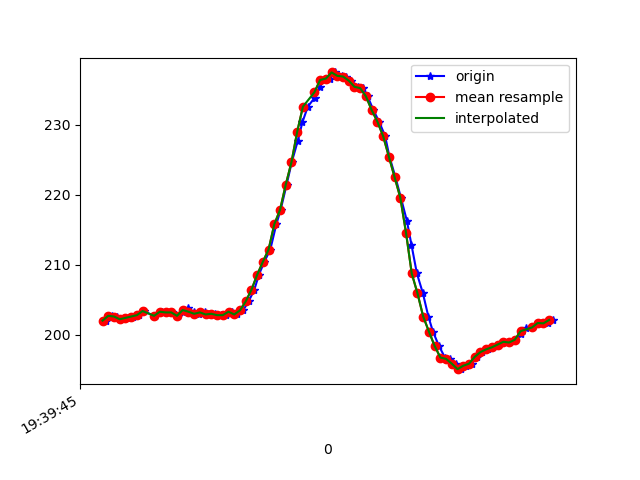

Data behind this chart, as committed beside it:
1617737985111, 433621801758780, 202.05078, -250.58594, -65.625
1617737985133, 433621839971452, 202.7, -250.6, -65.92
1617737985150, 433621859199874, 202.6, -251.3, -66.02
1617737985171, 433621878214646, 202.2, -250.9, -65.82
1617737985190, 433621897320982, 202.4, -250.7, -65.82
1617737985208, 433621916335755, 202.6, -251.1, -65.53
1617737985226, 433621935411570, 202.8, -250.7, -64.94
1617737985244, 433621954304257, 203.4, -251.4, -65.92
1617737985280, 433621974997701, 202.7, -250.9, -65.53
1617737985282, 433621993005270, 202.7, -251, -66.21
1617737985307, 433622012508383, 203.3, -251, -65.14
1617737985322, 433622031401070, 203.2, -251.2, -65.33
1617737985341, 433622050293757, 203.2, -251.4, -65.62
1617737985362, 433622069125402, 202.7, -252, -65.92
1617737985380, 433622088201217, 203.3, -251.5, -64.75
1617737985398, 433622107307553, 203.8, -251.2, -66.21
1617737985419, 433622126078155, 203.3, -251.7, -66.02
1617737985436, 433622145215012, 203, -251.6, -65.92
1617737985458, 433622164382391, 203.2, -251.6, -65.92
1617737985475, 433622183549770, 202.9, -251.7, -65.53
1617737985494, 433622202320372, 203, -251.9, -64.94
1617737985515, 433622221426708, 202.8, -251.4, -65.92
1617737985532, 433622240502523, 202.8, -251.5, -65.82
1617737985551, 433622259730944, 203.3, -251.4, -65.62
1617737985570, 433622278867802, 202.9, -250.8, -65.14
1617737985591, 433622297882574, 203.5, -250.3, -63.57
1617737985610, 433622316805783, 204.8, -250.2, -63.77
1617737985630, 433622336064725, 206.4, -249.2, -62.89
1617737985646, 433622354865849, 208.6, -248.8, -62.7
1617737985665, 433622373911142, 210.4, -248.3, -61.72
1617737985686, 433622393109042, 212.2, -247.9, -61.04
1617737985707, 433622412062772, 215.8, -246.7, -58.89
1617737985722, 433622431077544, 217.9, -246.9, -58.3
1617737985743, 433622450031274, 221.5, -246.4, -55.18
1617737985761, 433622469320738, 224.7, -245.4, -51.66
1617737985782, 433622488274468, 227.7, -244.6, -48.93
1617737985798, 433622507289240, 230.4, -243, -45.02
1617737985817, 433622526365055, 232.6, -242.7, -42.19
1617737985841, 433622545593476, 233.9, -242.3, -39.55
1617737985859, 433622564608249, 235.4, -242.5, -37.7
1617737985874, 433622583623021, 236.4, -243.6, -36.33
1617737985894, 433622602851443, 236.6, -243.8, -35.55
1617737985912, 433622621927257, 237.5, -243.6, -35.55
1617737985936, 433622641003072, 237, -243.4, -35.55
1617737985951, 433622659926281, 236.9, -244, -36.23
1617737985969, 433622678880010, 236.3, -243.1, -37.3
1617737985991, 433622697955825, 235.4, -242.9, -38.38
1617737986011, 433622717184247, 235.3, -242.3, -40.14
1617737986026, 433622735985370, 234.1, -242.7, -40.92
1617737986046, 433622755244313, 232.1, -242.4, -43.26
1617737986066, 433622774075957, 230.5, -243.1, -46
1617737986087, 433622793273857, 228.4, -243.3, -50.0
1617737986102, 433622812227587, 225.5, -244.9, -53.71
1617737986123, 433622831303402, 222.6, -245.8, -55.47
1617737986142, 433622850196089, 219.6, -247, -59.28
1617737986163, 433622869546596, 216.3, -247.8, -60.64
1617737986179, 433622888530847, 212.9, -248.7, -62.5
1617737986198, 433622907682324, 208.8, -249.6, -63.18
1617737986219, 433622926727618, 206, -250.0, -64.55
1617737986238, 433622945742390, 202.6, -249.5, -64.94
1617737986254, 433622964696120, 200.5, -248.9, -64.75
... 22 more rows
